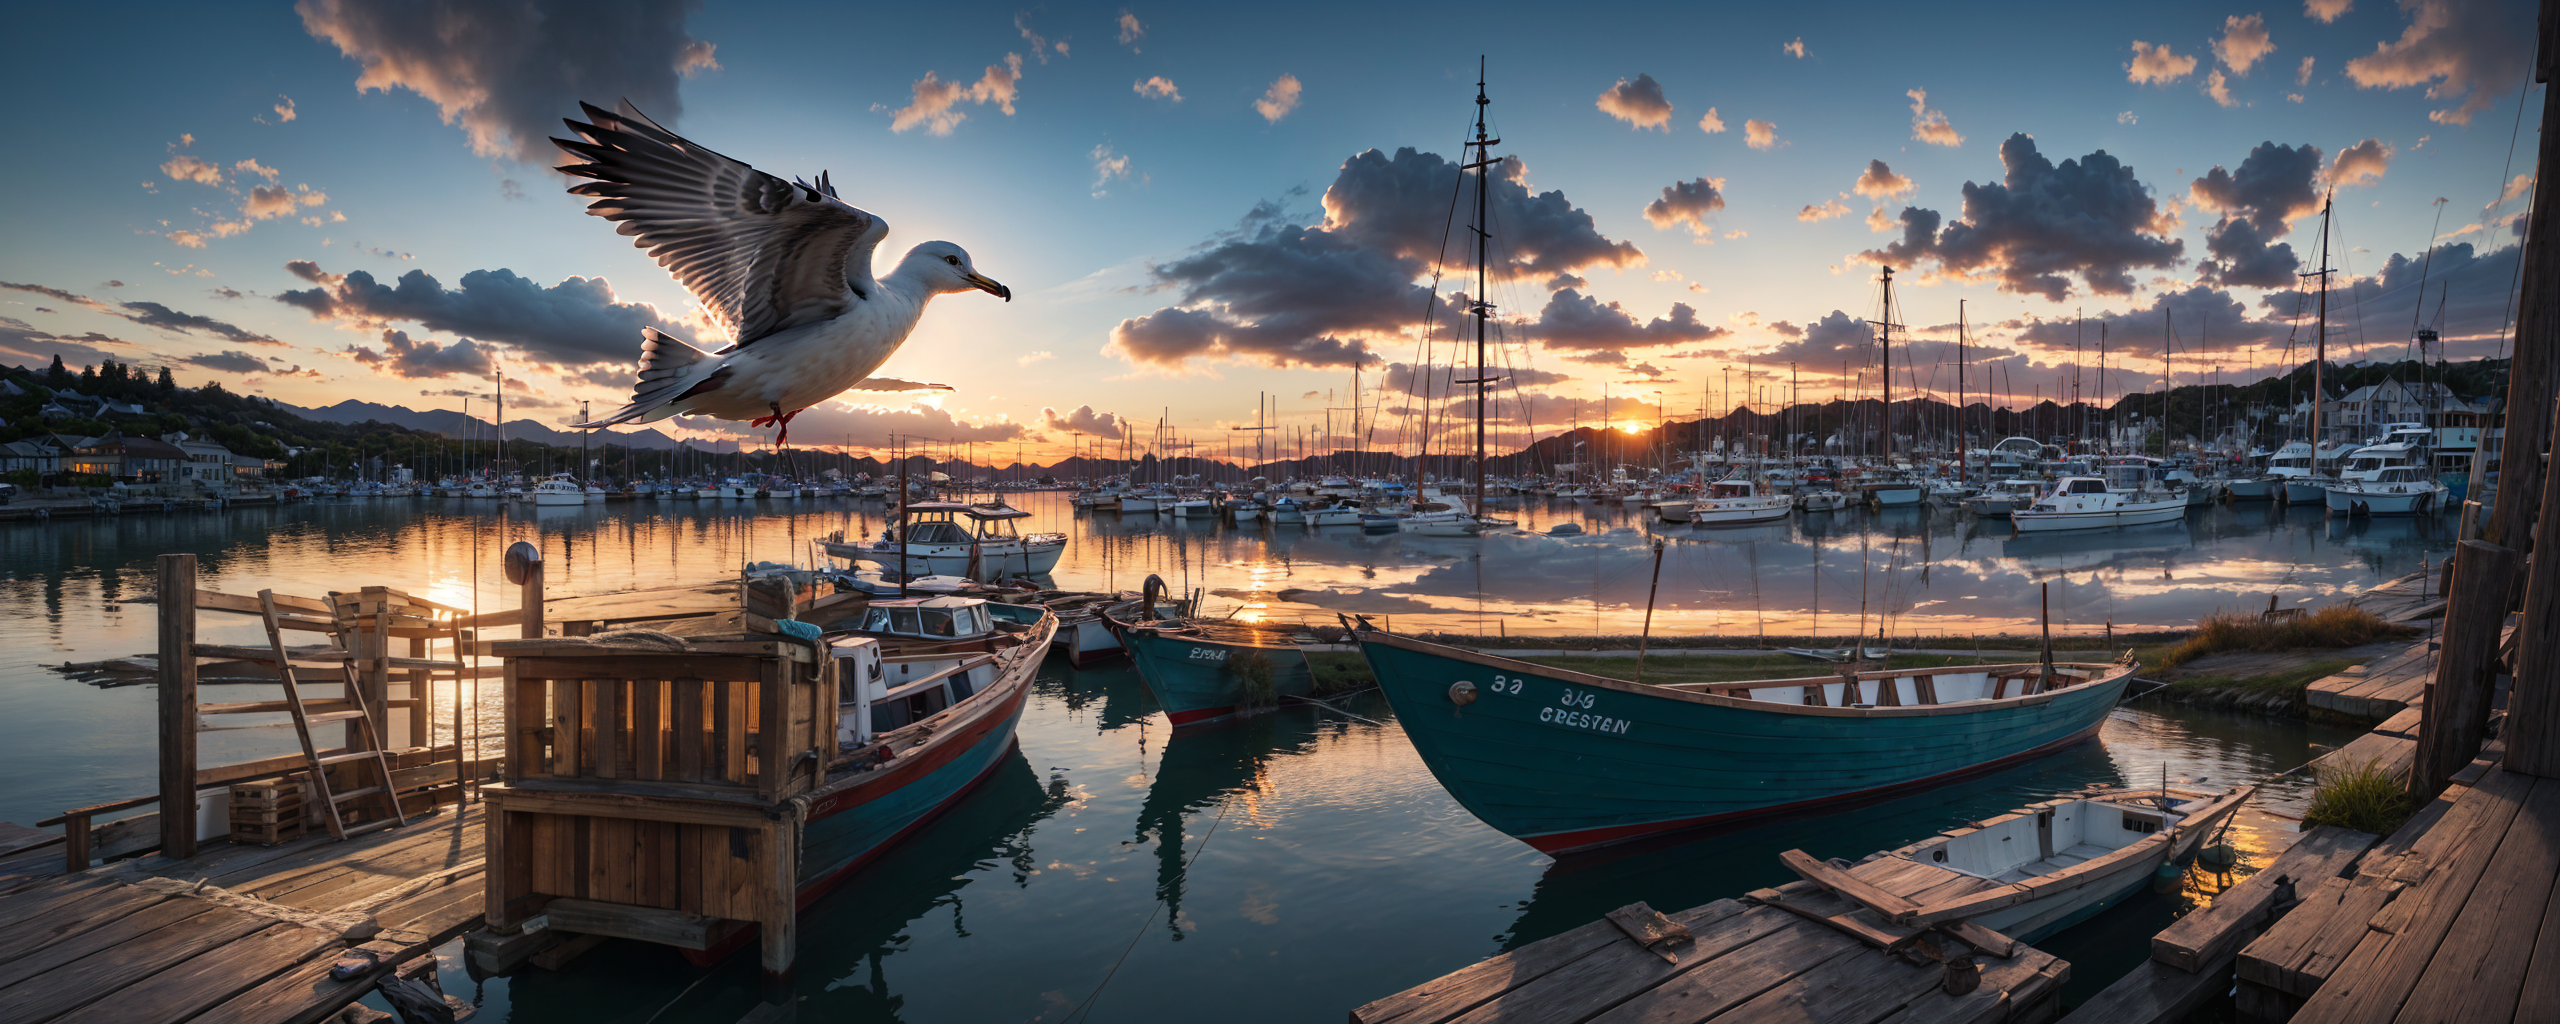
Generation parameters embedded in this image by AUTOMATIC1111 Stable Diffusion web UI or a fork of it (Forge, ...) (PNG 'parameters' text chunk):
(masterpiece:1.2),  best quality, highres, highly detailed, perfect lighting, <lora:add_detail:1.2>
Negative prompt: NSFW, (worst quality:2), (low quality:2), (normal quality:2), lowres, normal quality, ((monochrome)), ((grayscale)), skin spots, acnes, skin blemishes, age spot, (ugly:1.331), (duplicate:1.331), (morbid:1.21), (extra legs:1.331), (fused fingers:1.5), (too many fingers:1.5), (unclear eyes:1.331), lowers, extra digit, bad hands, missing fingers, (((extra arms and legs))),  easynegative,  ng_deepnegative_v1_75t
Steps: 25, Sampler: DPM++ 2M, Schedule type: Karras, CFG scale: 7, Seed: 3971257674, Size: 2560x1024, Model hash: 879db523c3, Model: dreamshaper_8, Clip skip: 2, Tiled Diffusion: {"Method": "Mixture of Diffusers", "Tile tile width": 96, "Tile tile height": 96, "Tile Overlap": 48, "Tile batch size": 4, "Region control": {"Region 1": {"enable": true, "x": 0, "y": 0, "w": 1, "h": 1, "prompt": "busy fishing harbor, calm water, wooden docks, moored fishing boats, warm sunset colors", "neg_prompt": "", "blend_mode": "Background", "feather_ratio": 0.2, "seed": -1}, "Region 2": {"enable": true, "x": 0.2, "y": 0.1, "w": 0.3, "h": 0.35, "prompt": "1seagull, white feathers, outstretched wings, flying", "neg_prompt": "", "blend_mode": "Foreground", "feather_ratio": 0.15, "seed": -1}, "Region 3": {"enable": true, "x": 0.15, "y": 0.05, "w": 0.4, "h": 0.45, "prompt": "clear sky, soft orange glow, gentle breeze", "neg_prompt": "", "blend_mode": "Foreground", "feather_ratio": 0.35, "seed": -1}, "Region 4": {"enable": true, "x": 0.5, "y": 0.5, "w": 0.4, "h": 0.45, "prompt": "1small fishing boat, green hull, fishing nets, wooden oars", "neg_prompt": "", "blend_mode": "Foreground", "feather_ratio": 0.15, "seed": -1}, "Region 5": {"enable": true, "x": 0.45, "y": 0.45, "w": 0.5, "h": 0.5, "prompt": "calm water surface, subtle reflections, evening light", "neg_prompt": "", "blend_mode": "Foreground", "feather_ratio": 0.35, "seed": -1}, "Region 6": {"enable": true, "x": 0.05, "y": 0.55, "w": 0.28, "h": 0.4, "prompt": "1stack of wooden crates, various sizes, weathered texture, tied with rope", "neg_prompt": "", "blend_mode": "Foreground", "feather_ratio": 0.15, "seed": -1}, "Region 7": {"enable": true, "x": 0, "y": 0.5, "w": 0.35, "h": 0.45, "prompt": "wooden dock planks, some scattered fishing gear, warm sunlight", "neg_prompt": "", "blend_mode": "Foreground", "feather_ratio": 0.35, "seed": -1}}}, Lora hashes: "add_detail: 7c6bad76eb54", TI hashes: "easynegative: c74b4e810b03, ng_deepnegative_v1_75t: 4fff59d54438", Version: v1.10.1